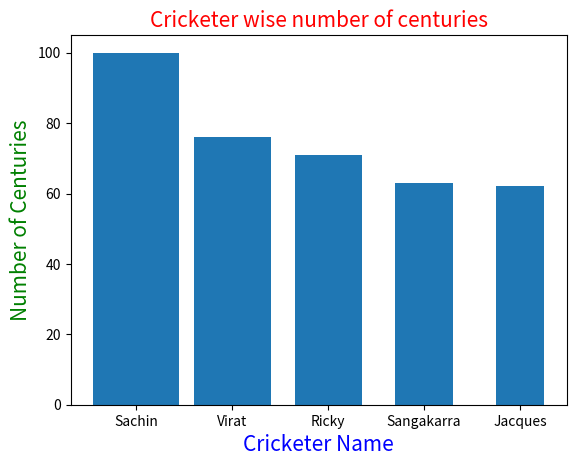

Reproduce this figure in Python.
import matplotlib.pyplot as myplt
my_cricketers = ['Sachin','Virat','Ricky','Sangakarra','Jacques'] # x-axis values
my_centuries = [100,76,71,63,62] #height of bars, y-axis values
mywidthlist= [0.9,0.8,0.7,0.6,0.5]
myplt.bar(my_cricketers,my_centuries,width = mywidthlist)
myplt.xlabel('Cricketer Name',color='b',fontsize=15)
myplt.ylabel('Number of Centuries',color='g',fontsize=15)
myplt.title('Cricketer wise number of centuries',color='r',fontsize=15)
myplt.show()